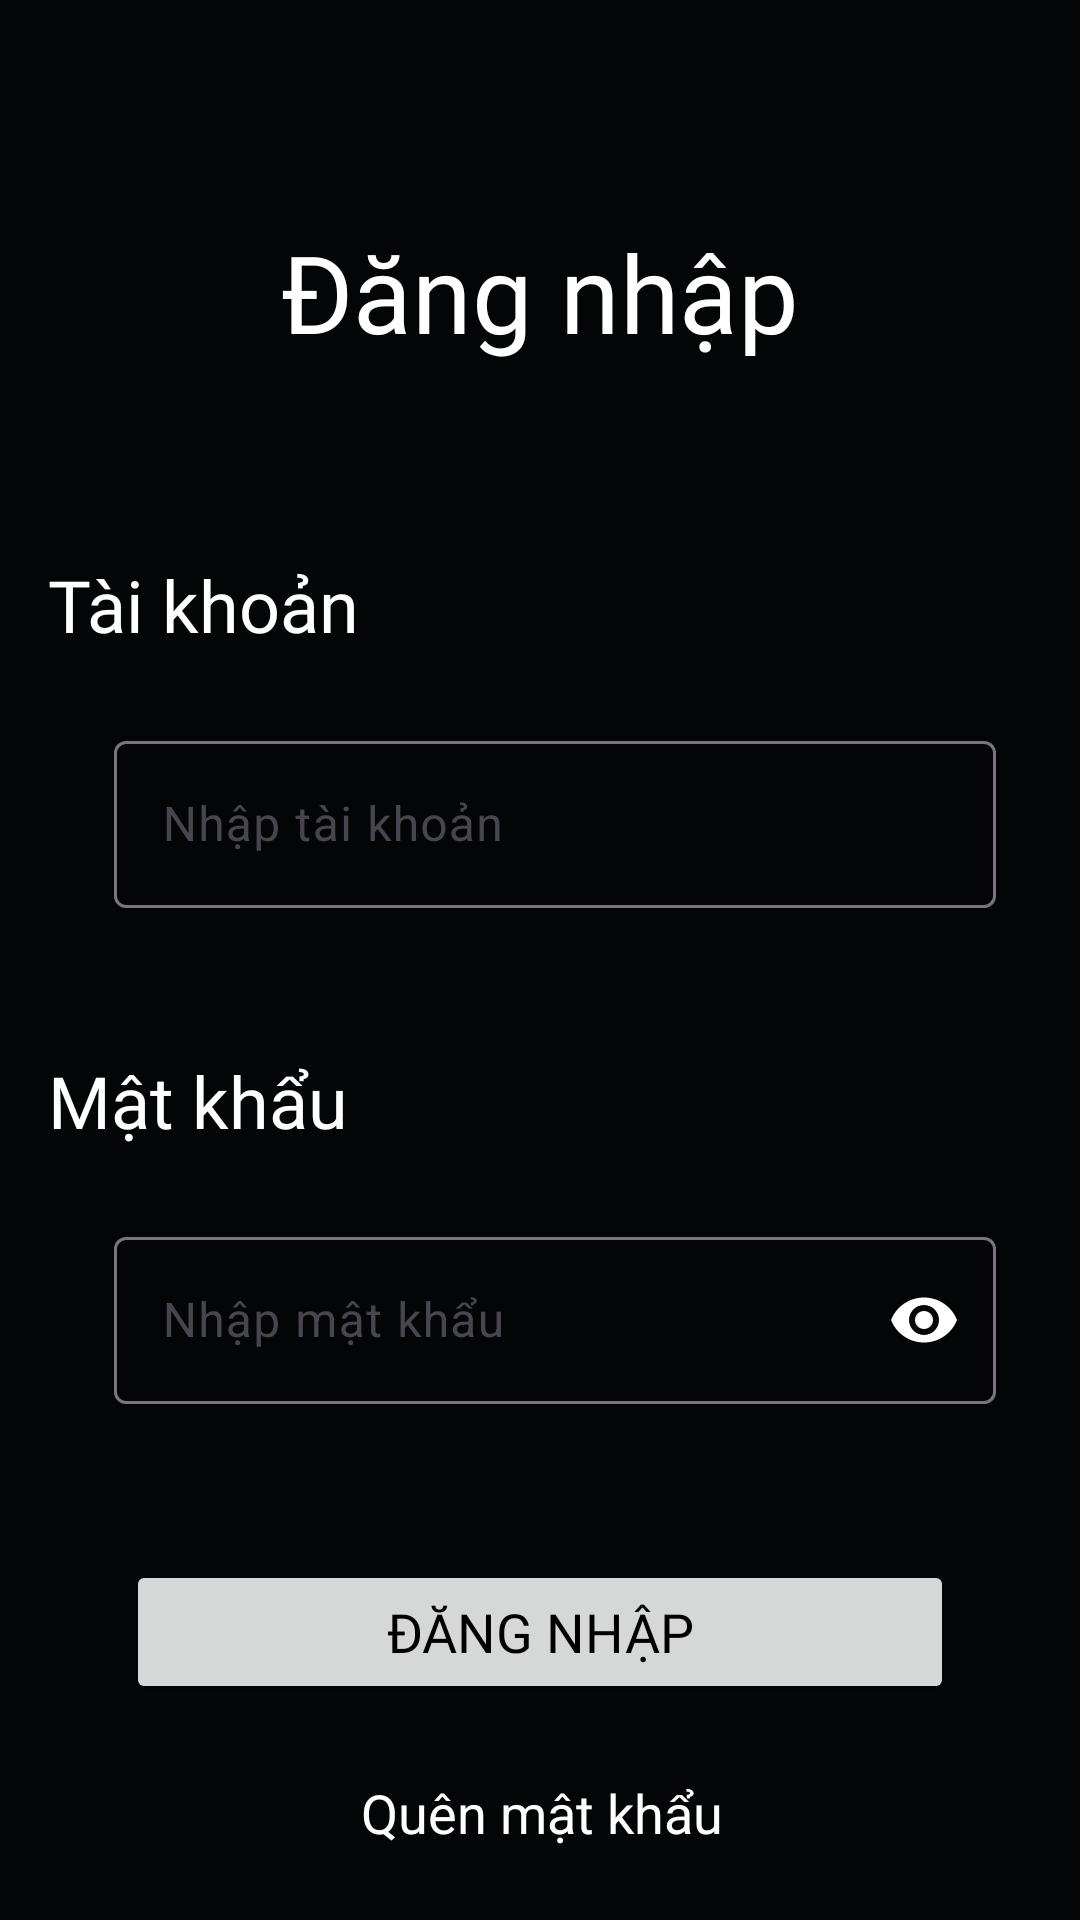

Write the Android layout XML for this screen, with the resource values it uses.
<!-- AndroidManifest.xml: application theme Theme.Meidiamusic -->
<!-- res/layout/activity_dang_nhap.xml -->
<?xml version="1.0" encoding="utf-8"?>
<androidx.constraintlayout.widget.ConstraintLayout xmlns:android="http://schemas.android.com/apk/res/android"
    xmlns:app="http://schemas.android.com/apk/res-auto"
    xmlns:tools="http://schemas.android.com/tools"
    android:layout_width="match_parent"
    android:layout_height="match_parent"
    tools:context=".DangNhapActivity"
    android:background="#030507"
    >
    <TextView
        android:id="@+id/textView11"
        android:layout_width="wrap_content"
        android:layout_height="wrap_content"
        android:layout_marginStart="123dp"
        android:layout_marginTop="32dp"
        android:layout_marginEnd="123dp"
        android:fontFamily="@font/arimo_bold"
        android:text="Đăng nhập"
        android:textColor="@color/design_default_color_background"
        android:textSize="36sp"
        app:layout_constraintEnd_toEndOf="parent"
        app:layout_constraintStart_toStartOf="parent"
        app:layout_constraintTop_toBottomOf="@+id/toolbardangnhap" />

    <TextView
        android:id="@+id/textView12"
        android:layout_width="wrap_content"
        android:layout_height="wrap_content"
        android:layout_marginStart="16dp"
        android:layout_marginTop="64dp"
        android:fontFamily="@font/arimo_bold"
        android:text="Tài khoản"
        android:textColor="@color/design_default_color_background"
        android:textSize="24sp"
        app:layout_constraintStart_toStartOf="parent"
        app:layout_constraintTop_toBottomOf="@+id/textView11" />

    <com.google.android.material.textfield.TextInputLayout
        android:id="@+id/edttkdn"
        android:layout_width="match_parent"
        android:layout_height="65dp"
        android:layout_marginStart="28dp"
        android:layout_marginTop="24dp"
        android:layout_marginEnd="28dp"

        android:ems="10"
        android:fontFamily="@font/arimo_bold"
        android:inputType="textPersonName"
        android:paddingLeft="10dp"
        app:counterEnabled="true"
        app:counterMaxLength="36"
        app:errorEnabled="true"
        app:endIconMode="clear_text"
        app:endIconTint="#FFFFFF"
        android:textColor="@color/design_default_color_background"

        android:textSize="18sp"
        app:layout_constraintEnd_toEndOf="parent"
        app:layout_constraintStart_toStartOf="parent"
        app:layout_constraintTop_toBottomOf="@+id/textView12" >

        <com.google.android.material.textfield.TextInputEditText
            android:layout_width="match_parent"
            android:layout_height="wrap_content"
            android:textColor="#FFFFFF"
            android:hint="Nhập tài khoản" />
    </com.google.android.material.textfield.TextInputLayout>

    <TextView
        android:id="@+id/textView13"
        android:layout_width="wrap_content"
        android:layout_height="wrap_content"
        android:layout_marginStart="16dp"
        android:layout_marginTop="44dp"
        android:fontFamily="@font/arimo_bold"
        android:text="Mật khẩu"
        android:textColor="@color/design_default_color_background"
        android:textSize="24sp"
        app:layout_constraintStart_toStartOf="parent"
        app:layout_constraintTop_toBottomOf="@+id/edttkdn" />

    <Button
        android:id="@+id/btndn"
        android:layout_width="276dp"
        android:layout_height="wrap_content"
        android:layout_marginStart="78dp"
        android:layout_marginTop="48dp"
        android:layout_marginEnd="78dp"
        android:fontFamily="@font/arimo_bold"
        android:text="Đăng nhập"
        android:textColor="#000000"
        android:textSize="18sp"
        app:layout_constraintEnd_toEndOf="parent"
        app:layout_constraintStart_toStartOf="parent"
        app:layout_constraintTop_toBottomOf="@+id/edtmkdn" />

    <androidx.appcompat.widget.Toolbar
        android:id="@+id/toolbardangnhap"
        android:layout_width="432dp"
        android:layout_height="41dp"
        android:background="#00FFFFFF"
        android:gravity="center_horizontal"
        android:minHeight="?attr/actionBarSize"
        android:textAlignment="center"
        android:theme="?attr/actionBarTheme"
        app:layout_constraintEnd_toEndOf="parent"
        app:layout_constraintStart_toStartOf="parent"
        app:layout_constraintTop_toTopOf="parent" />

    <ImageView
        android:id="@+id/imageView2"
        android:layout_width="20dp"
        android:layout_height="0dp"
        android:layout_marginStart="16dp"
        android:layout_marginTop="8dp"

        android:elevation="6dp"
        app:layout_constraintStart_toStartOf="parent"
        app:layout_constraintTop_toTopOf="parent" />

    <TextView
        android:id="@+id/textViewquenmatkhau"
        android:layout_width="wrap_content"
        android:layout_height="wrap_content"
        android:layout_marginStart="156dp"
        android:layout_marginEnd="155dp"
        android:text="Quên mật khẩu"
        android:textColor="@color/design_default_color_background"
        android:textSize="18sp"
        app:layout_constraintBottom_toBottomOf="parent"
        app:layout_constraintEnd_toEndOf="parent"
        app:layout_constraintStart_toStartOf="parent"
        app:layout_constraintTop_toBottomOf="@+id/btndn" />

    <com.google.android.material.textfield.TextInputLayout
        android:id="@+id/edtmkdn"
        android:layout_width="match_parent"
        android:layout_height="65dp"
        android:layout_marginStart="28dp"
        android:layout_marginEnd="28dp"
        android:layout_marginTop="24dp"

        android:ems="10"
        android:fontFamily="@font/arimo_bold"
        app:passwordToggleEnabled="true"
        app:passwordToggleTint="#FFFFFF"
        android:paddingLeft="10dp"
        app:counterEnabled="true"
        app:counterMaxLength="36"
        app:errorEnabled="true"
        android:textColor="@color/design_default_color_background"

        android:textSize="18sp"
        app:layout_constraintStart_toStartOf="parent"
        app:layout_constraintTop_toBottomOf="@+id/textView13" >

        <com.google.android.material.textfield.TextInputEditText
            android:layout_width="match_parent"
            android:layout_height="wrap_content"
            android:inputType="textPassword"
            android:textColor="#FFFFFF"
            android:hint="Nhập mật khẩu" />
    </com.google.android.material.textfield.TextInputLayout>
</androidx.constraintlayout.widget.ConstraintLayout>
<!-- resources referenced by this layout -->
<resources>
  <style name="Theme.Meidiamusic" parent="Base.Theme.Meidiamusic" />
  <style name="Base.Theme.Meidiamusic" parent="Theme.Material3.DayNight.NoActionBar">
          
          
      </style>
</resources>
